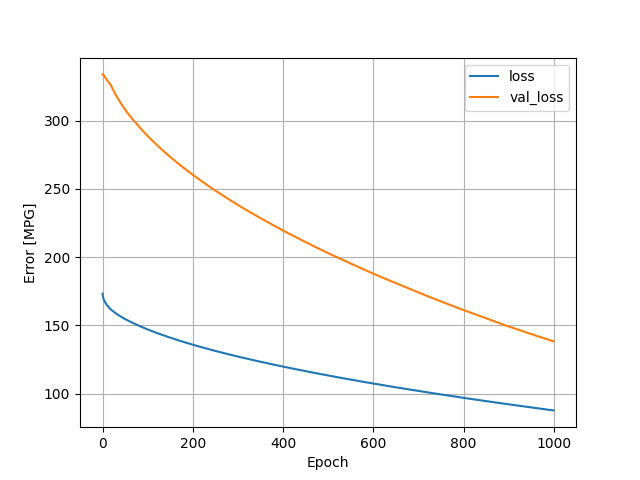

Data behind this chart, as committed beside it:
, loss, val_loss, epoch
0, 173.1, 333.8, 0
1, 170.9, 333.5, 1
2, 169.7, 333.4, 2
3, 168.7, 333.2, 3
4, 167.9, 332.6, 4
5, 167.3, 332, 5
6, 166.8, 331.5, 6
7, 166.2, 331, 7
8, 165.7, 330.5, 8
9, 165.3, 330.1, 9
10, 164.8, 329.6, 10
11, 164.4, 329.2, 11
12, 164, 328.7, 12
13, 163.6, 328.3, 13
14, 163.2, 327.9, 14
15, 162.8, 327.5, 15
16, 162.5, 327.1, 16
17, 162.1, 326.7, 17
18, 161.8, 326.2, 18
19, 161.5, 325.5, 19
20, 161.2, 324.8, 20
21, 161, 324.1, 21
22, 160.7, 323.5, 22
23, 160.4, 322.7, 23
24, 160.2, 322.1, 24
25, 159.9, 321.5, 25
26, 159.7, 320.8, 26
27, 159.4, 320.2, 27
28, 159.2, 319.5, 28
29, 158.9, 319, 29
30, 158.7, 318.3, 30
31, 158.5, 317.8, 31
32, 158.2, 317.2, 32
33, 158, 316.5, 33
34, 157.8, 316, 34
35, 157.6, 315.5, 35
36, 157.4, 314.9, 36
37, 157.2, 314.4, 37
38, 157, 314, 38
39, 156.8, 313.4, 39
40, 156.6, 312.9, 40
41, 156.4, 312.4, 41
42, 156.2, 312, 42
43, 156, 311.4, 43
44, 155.8, 310.9, 44
45, 155.6, 310.4, 45
46, 155.4, 309.9, 46
47, 155.2, 309.5, 47
48, 155, 309, 48
49, 154.9, 308.6, 49
50, 154.7, 308.1, 50
51, 154.5, 307.6, 51
52, 154.3, 307.2, 52
53, 154.1, 306.7, 53
54, 154, 306.3, 54
55, 153.8, 305.9, 55
56, 153.6, 305.4, 56
57, 153.4, 305, 57
58, 153.3, 304.6, 58
59, 153.1, 304.1, 59
... 940 more rows
